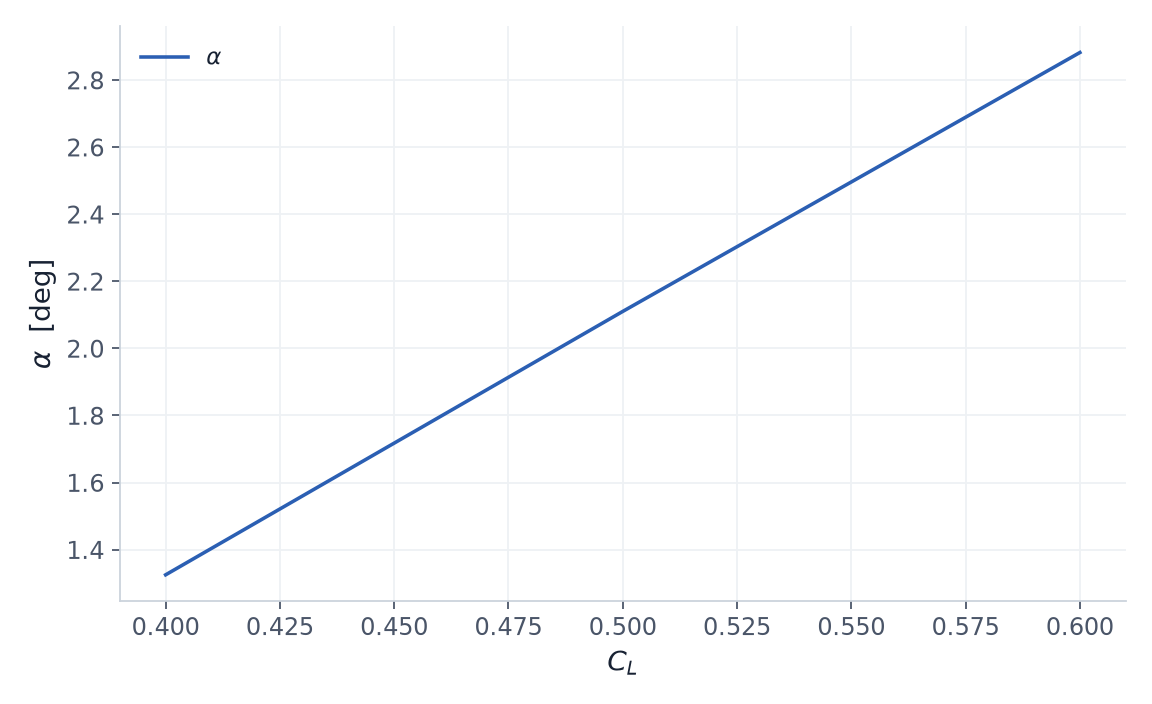

The table this chart was drawn from, first rows:
CL_target, alpha_trimmed_deg
0.4, 1.325
0.5, 2.11
0.6, 2.882
